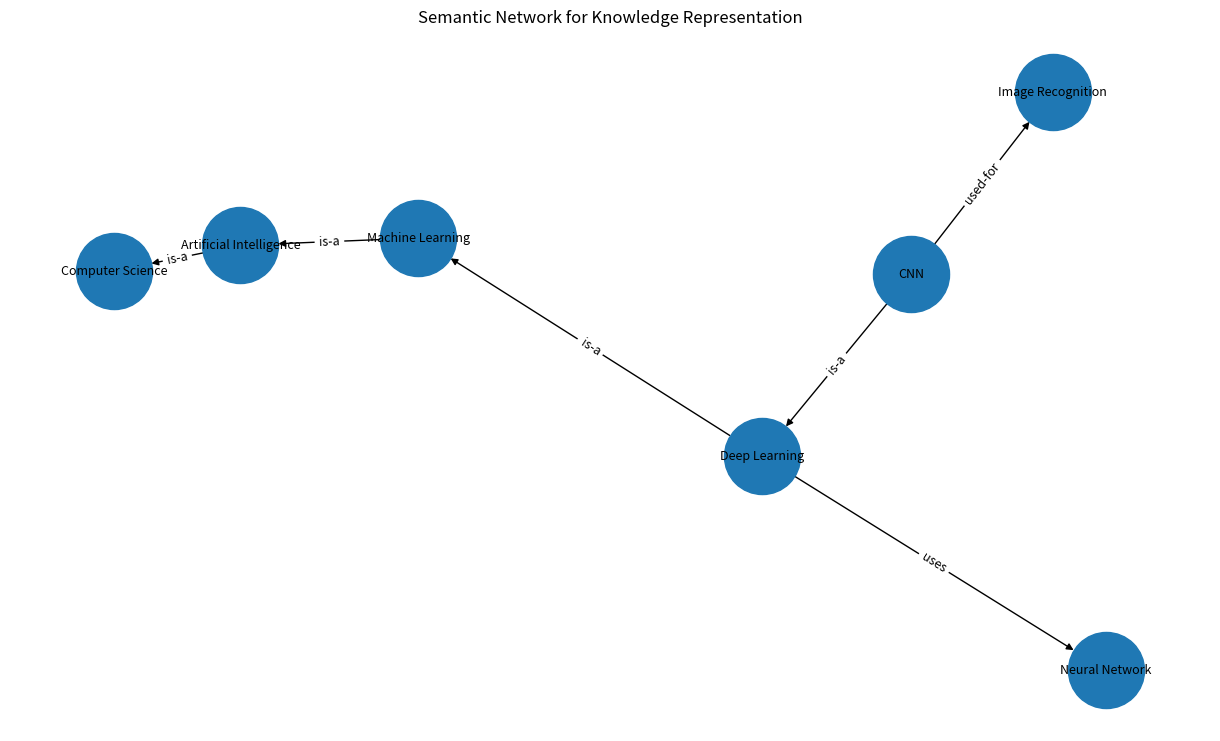

This chart was generated by the following Python code:
# Semantic Network for Knowledge Representation
# using Python NetworkX library

import networkx as nx
import matplotlib.pyplot as plt

# Create a directed graph
semantic_network = nx.DiGraph()

# Add objects and concepts
nodes = [
    "Artificial Intelligence",
    "Machine Learning",
    "Deep Learning",
    "CNN",
    "Image Recognition",
    "Computer Science",
    "Neural Network",
]

semantic_network.add_nodes_from(nodes)

# Add relationships
relationships = [
    ("Artificial Intelligence", "Computer Science", "is-a"),
    ("Machine Learning", "Artificial Intelligence", "is-a"),
    ("Deep Learning", "Machine Learning", "is-a"),
    ("Deep Learning", "Neural Network", "uses"),
    ("CNN", "Deep Learning", "is-a"),
    ("CNN", "Image Recognition", "used-for"),
]

for source, target, relation in relationships:
    semantic_network.add_edge(source, target, relation=relation)

# Display relationships
print("Semantic Network Relationships:")

for source, target, data in semantic_network.edges(data=True):
    print(f"{source} --{data['relation']}--> {target}")

# Draw the semantic network
plt.figure(figsize=(12, 7))

pos = nx.spring_layout(semantic_network, seed=42)

nx.draw(
    semantic_network, pos, with_labels=True, node_size=3000, font_size=9, arrows=True
)

# Display relationship labels
edge_labels = nx.get_edge_attributes(semantic_network, "relation")

nx.draw_networkx_edge_labels(
    semantic_network, pos, edge_labels=edge_labels, font_size=9
)

plt.title("Semantic Network for Knowledge Representation")
plt.axis("off")
plt.show()
